Run: headless pygame with SDL's dummy video driver; simulated clock (each Clock.tick advances the game by its frame time, no real sleeping); random seed 0; keys injected as events and as key.get_pressed() state; mouse plan: one left click at the window centre at the start of phase 2, then a move to the lower-right quarter at the start of phase 3.
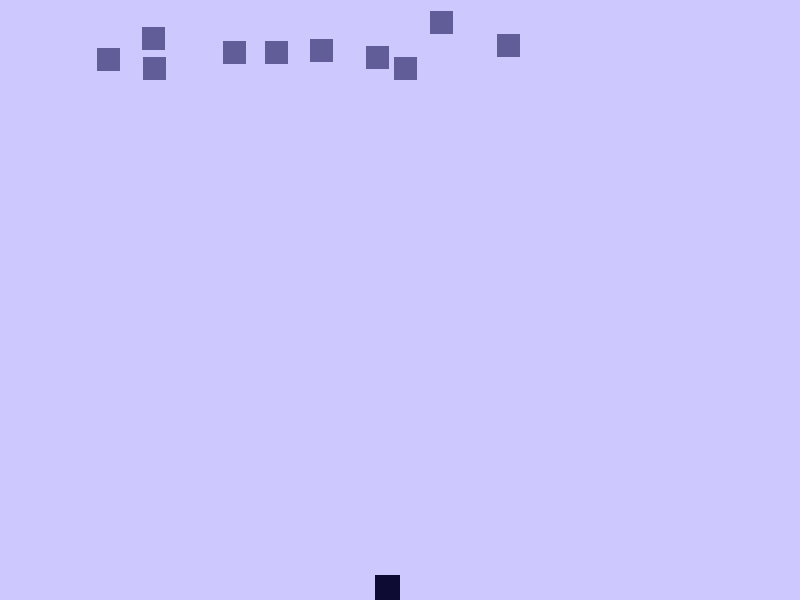
Frame 1 of 4 · flips 1–60 · no input
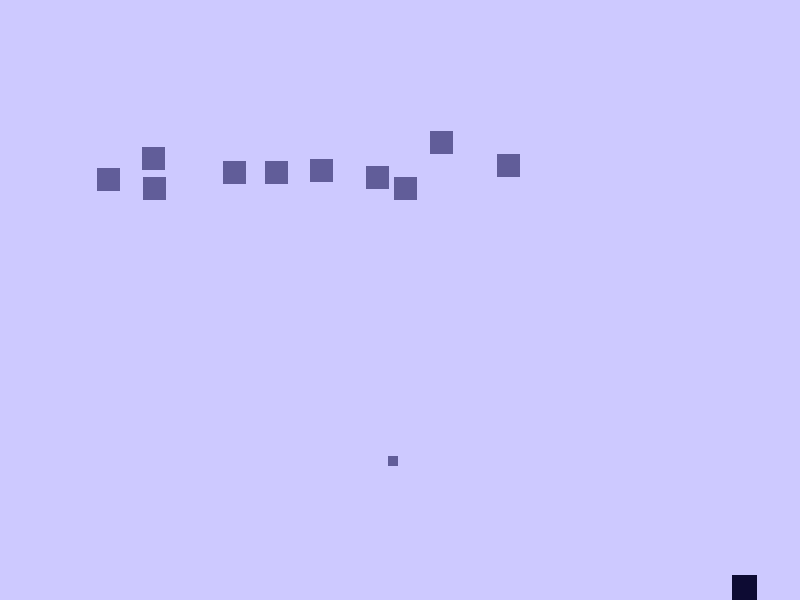
Frame 2 of 4 · flips 61–180 · clicked the window centre · tapped SPACE, RETURN · held RIGHT (→), D
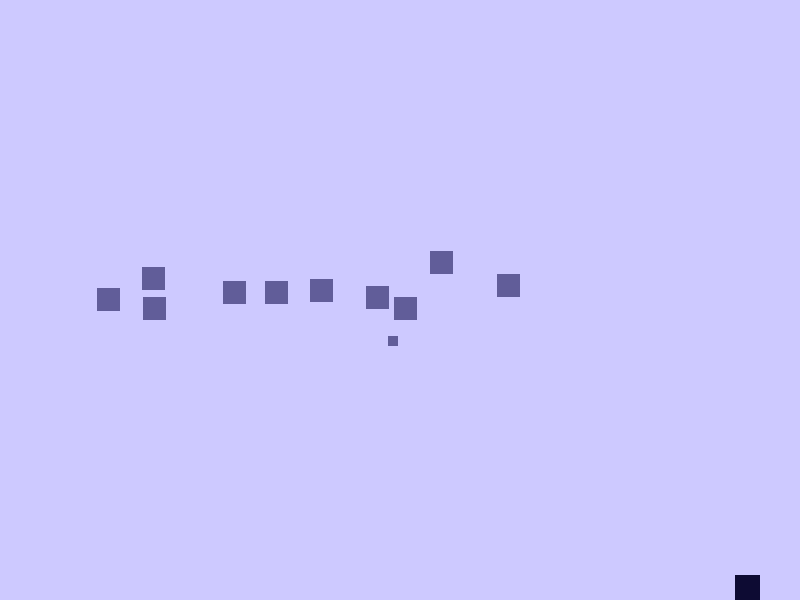
Frame 3 of 4 · flips 181–300 · moved the mouse to the lower-right quarter · held DOWN (↓), S
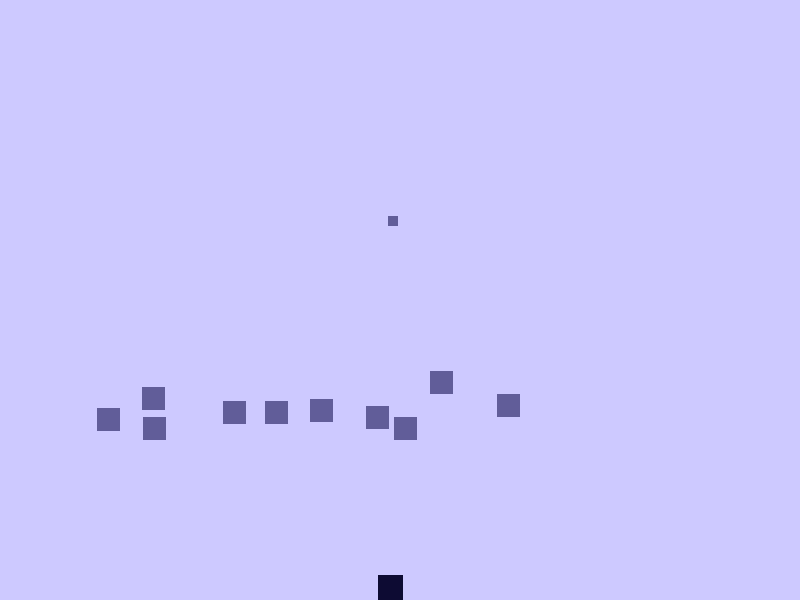
Frame 4 of 4 · flips 301–420 · held LEFT (←), A, UP (↑), W

The pygame program that drew these frames:

# This is a game of space invaders.

import pygame
import random
import math
import time

pygame.init()

BLACK = (0, 0, 0)
WHITE = (255, 255, 255)
RED = (255, 0, 0)
LIME = (0, 255, 0)
BLUE = (0, 0, 255)
YELLOW = (255, 255, 0)
CYAN = (0, 255, 255)
MAGENTA = (255, 0, 255)
SILVER = (192, 192, 192)
GREY = (128, 128, 128)
MAROON = (128, 0, 0)
OLIVE = (128, 128, 0)
GREEN = (0, 128, 0)
PURPLE = (128, 0, 128)
TEAL = (0, 128, 128)
NAVY = (0, 0, 128)

COLOUR1 = (168, 165, 204)   #DIRTY MAUVE
COLOUR2 = (97, 93, 153)     #DARKER MAUVE
COLOUR3 = (205, 201, 255)   #LIGHTEST COLOUR
COLOUR4 = (47, 42, 102)     #DARKER RICH MAUVE
COLOUR5 = (13, 11, 51)      #DARKEST COLOUR

size = (800, 600)
screen = pygame.display.set_mode(size)
pygame.display.set_caption("Space Invaders") 
done = False
clock = pygame.time.Clock()
score = 0

# CLASSES
class Invader(pygame.sprite.Sprite):

    #CONSTRUCTORS
    def __init__(self, s_width, s_length):
        super().__init__()

        self.image = pygame.Surface([s_width, s_length])
        self.image.fill(COLOUR2)
        self.speed = 1
        self.rect = self.image.get_rect()
        self.rect.x = random.randrange(0, 800)
        self.rect.y = random.randrange(-50, 0)
    #end def

    def update(self):
        if self.rect.y > 600:
            self.rect.y -= 600
        elif self.rect.x < 0:
            self.rect.x += 800
        elif self.rect.x > 800:
            self.rect.x -= 800
        else:
            self.rect.y = self.rect.y + self.speed
    #end def
#end class

class Player(pygame.sprite.Sprite):

    def __init__(self, s_width, s_length):
        super().__init__()

        self.image = pygame.Surface([s_width, s_length])
        self.image.fill(COLOUR5)
        self.speed = 0
        self.rect = self.image.get_rect()
        self.rect.x = size[0] / 2 - s_width
        self.rect.y = size[1] - s_length

    def update(self):
        if self.rect.y > 600:
            self.rect.y -= 600
        elif self.rect.x < 0:
            self.rect.x += 800
        elif self.rect.x > 800:
            self.rect.x -= 800
        else:
            self.rect.x = self.rect.x + self.speed
    #end def

    def player_set_speed(self, speed):
        self.speed = speed
    #end def

    def kill(self):
        self.speed = 0
        self.rect.x = 0
        self.rect. x = 0
    #end def
#end class

class Bullets(pygame.sprite.Sprite):
    def __init__(self, b_width, b_length):
        super().__init__()

        self.image = pygame.Surface([b_width, b_length])
        self.image.fill(COLOUR2)
        self.speed = -1
        self.rect = self.image.get_rect()
        self.rect.x = player.rect.x + 25/2
        self.rect.y = player.rect.y

    def update(self):
        if self.rect.y > 600:
            self.rect.y -= 600
        elif self.rect.x < 0:
            self.rect.x += 800
        elif self.rect.x > 800:
            self.rect.x -= 800
        else:
            self.rect.y = self.rect.y + self.speed
    #end def

    def kill(self):
        self.speed = 0
        self.rect.x = 0
        self.rect. x = 0
    #end def
#end class

sprites = pygame.sprite.Group()
bullets = pygame.sprite.Group()
number_of_invaders = 10
for i in range(0, number_of_invaders):
    invader = Invader(23, 23)
    sprites.add(invader)
#end for
player = Player(25, 25)
sprites.add(player)

 
while not done:

    for event in pygame.event.get():
        if event.type == pygame.QUIT:
            done = True
        elif event.type == pygame.KEYDOWN:
            if event.key == pygame.K_LEFT:
                player.player_set_speed(-3)
            elif event.key == pygame.K_RIGHT:
                player.player_set_speed(3)
        elif event.type == pygame.KEYUP:
            if event.key == pygame.K_LEFT or event.key == pygame.K_RIGHT:
                player.player_set_speed(0)
        if event.type == pygame.MOUSEBUTTONDOWN:
            myBullet = Bullets(10, 10)
            bullets.add(myBullet)
        #end if
    #end for
  
    # Clear the screen and set the screen background
    screen.fill(COLOUR3)

    sprites.draw(screen)
    bullets.draw(screen)
    sprites.update()
    bullets.update()

    hit = pygame.sprite.spritecollide(invader, bullets, True)
    for block in hit:
        print("HIT")
        score += 1
    pygame.display.flip()
 
    clock.tick(60)
#end while
 
pygame.quit()
